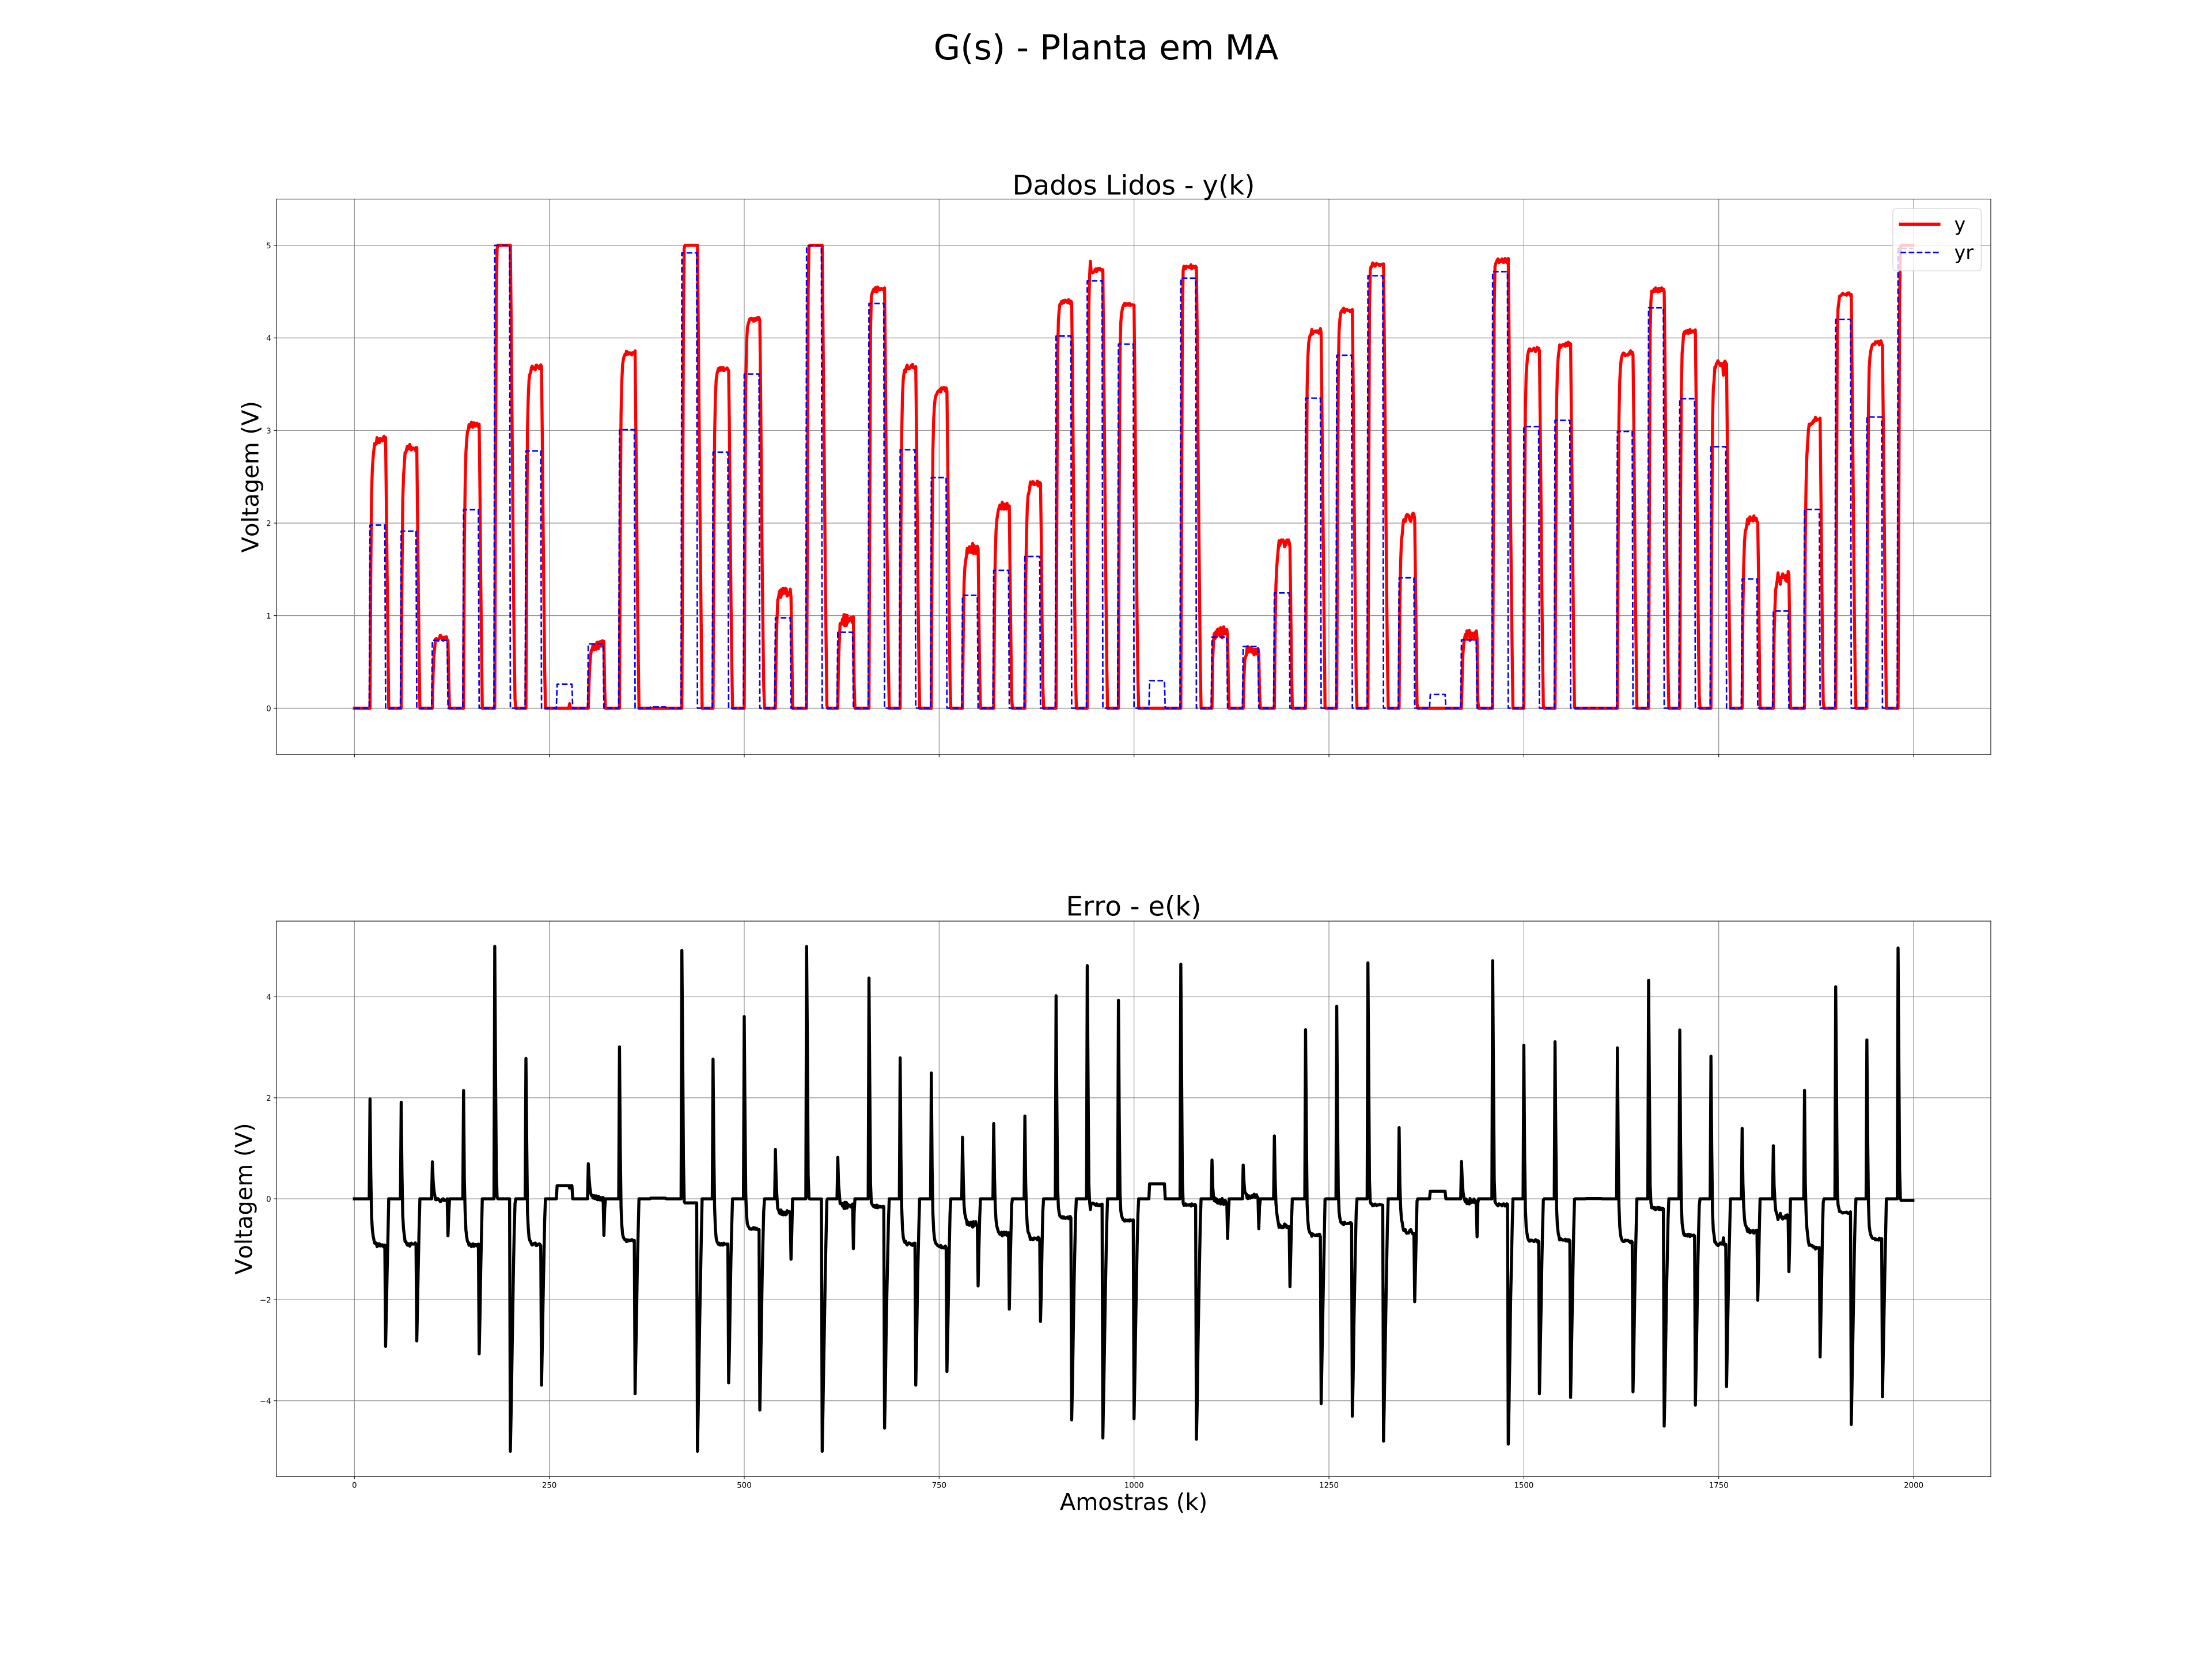

Data behind this chart, as committed beside it:
yr, y, fs
0.0, 0.0, 10.0
0.0, 0.0, 
0.0, 0.0, 
0.0, 0.0, 
0.0, 0.0, 
0.0, 0.0, 
0.0, 0.0, 
0.0, 0.0, 
0.0, 0.0, 
0.0, 0.0, 
0.0, 0.0, 
0.0, 0.0, 
0.0, 0.0, 
0.0, 0.0, 
0.0, 0.0, 
0.0, 0.0, 
0.0, 0.0, 
0.0, 0.0, 
0.0, 0.0, 
0.0, 0.0, 
1.978, 0.0, 
1.978, 1.49, 
1.978, 2.321, 
1.978, 2.591, 
1.978, 2.712, 
1.978, 2.791, 
1.978, 2.859, 
1.978, 2.849, 
1.978, 2.854, 
1.978, 2.923, 
1.978, 2.869, 
1.978, 2.908, 
1.978, 2.869, 
1.978, 2.913, 
1.978, 2.889, 
1.978, 2.908, 
1.978, 2.889, 
1.978, 2.923, 
1.978, 2.938, 
1.978, 2.893, 
0.0, 2.923, 
0.0, 2.17, 
0.0, 1.417, 
0.0, 0.748, 
0.0, 0.0, 
0.0, 0.0, 
0.0, 0.0, 
0.0, 0.0, 
0.0, 0.0, 
0.0, 0.0, 
0.0, 0.0, 
0.0, 0.0, 
0.0, 0.0, 
0.0, 0.0, 
0.0, 0.0, 
0.0, 0.0, 
0.0, 0.0, 
0.0, 0.0, 
0.0, 0.0, 
0.0, 0.0, 
... 1,940 more rows
